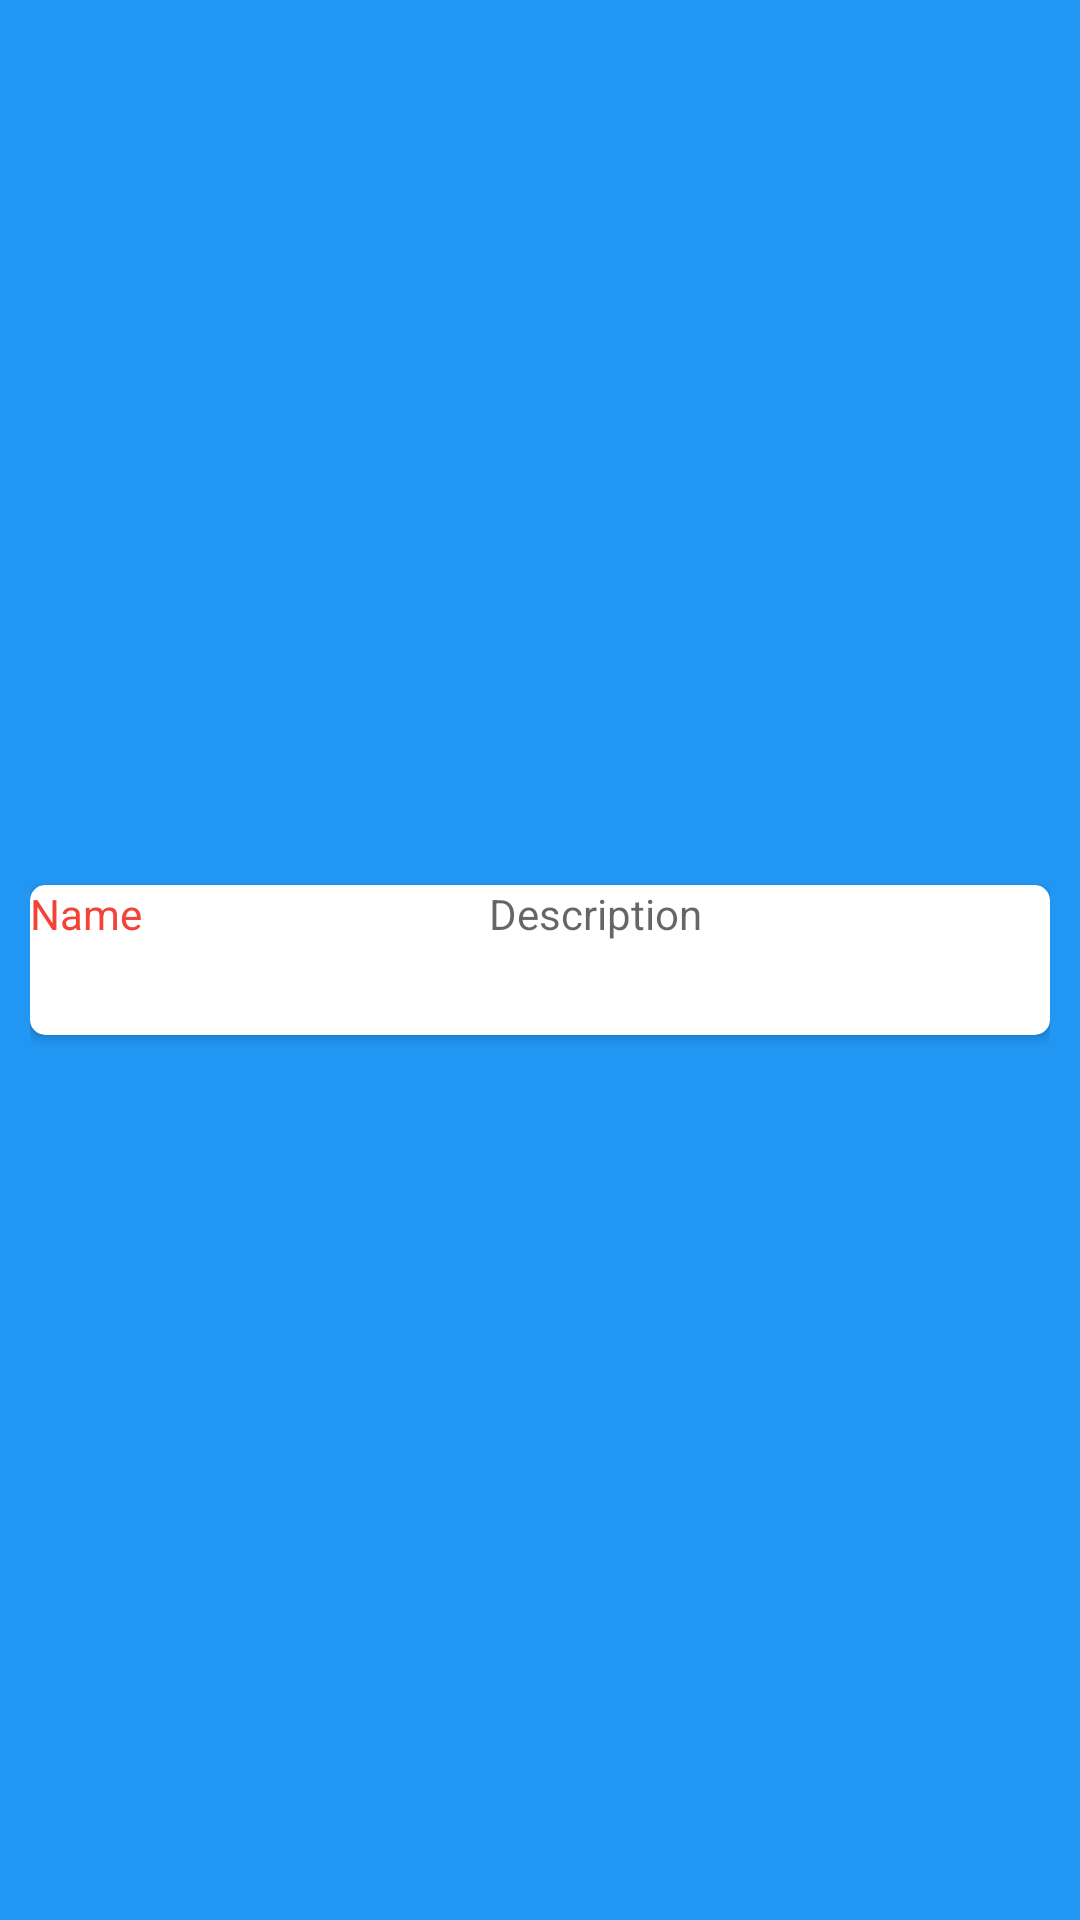

Reconstruct the res/layout file that produces this screen, plus the resources it refers to.
<!-- AndroidManifest.xml: application theme Theme.TaskReport -->
<!-- res/layout/main_card.xml -->
<?xml version="1.0" encoding="utf-8"?>
<layout xmlns:android="http://schemas.android.com/apk/res/android"
    xmlns:app="http://schemas.android.com/apk/res-auto">
<data>
    <variable
        name="viewModel"
        type="com.example.viewModel.homeViewModel" />
</data>
    <RelativeLayout
        android:layout_width="match_parent"
        android:layout_height="match_parent"
        android:background="#2196F3"
        android:padding="10sp">

        <androidx.cardview.widget.CardView
            android:layout_width="match_parent"
            android:layout_height="wrap_content"
            android:layout_centerInParent="true"
            android:elevation="5dp"
            app:cardCornerRadius="5dp"
            app:cardPreventCornerOverlap="true">

            <RelativeLayout
                android:layout_width="match_parent"
                android:layout_height="match_parent">

                <LinearLayout
                    android:layout_width="match_parent"
                    android:layout_height="50dp"
                    android:orientation="horizontal"
                    android:weightSum="2"
                    android:layout_centerInParent="true">

                    <ImageView
                        android:layout_width="wrap_content"
                        android:layout_height="wrap_content"
                        android:background="@drawable/user" />

                    <TextView
                        android:layout_width="wrap_content"
                        android:layout_height="wrap_content"
                        android:text="@{viewModel.name}"
                        android:hint="Name"
                        android:textColorHint="#F44336"
                        android:layout_weight="1"/>
                    <TextView
                        android:layout_width="wrap_content"
                        android:layout_height="wrap_content"
                        android:text="@{viewModel.desc}"
                        android:hint="Description"
                        android:layout_weight="1"/>
                </LinearLayout>

            </RelativeLayout>
        </androidx.cardview.widget.CardView>
    </RelativeLayout>
</layout>
<!-- resources referenced by this layout -->
<resources>
  <style name="Theme.TaskReport" parent="Theme.MaterialComponents.DayNight.DarkActionBar">
          
          <item name="colorPrimary">@color/purple_500</item>
          <item name="colorPrimaryVariant">@color/purple_700</item>
          <item name="colorOnPrimary">@color/white</item>
          
          <item name="colorSecondary">@color/teal_200</item>
          <item name="colorSecondaryVariant">@color/teal_700</item>
          <item name="colorOnSecondary">@color/black</item>
          
          <item name="android:statusBarColor" tools:targetApi="l">?attr/colorPrimaryVariant</item>
          
      </style>
  <!-- not gathered from this repository: default colours our renderer supplied (Android Studio template values) -->
  <color name="purple_500">#FF6200EE</color>
  <color name="purple_700">#FF3700B3</color>
  <color name="teal_200">#FF03DAC5</color>
  <color name="teal_700">#FF018786</color>
  <color name="black">#FF000000</color>
  <color name="white">#FFFFFFFF</color>
</resources>
